pico-8 play session: no input (idle)

[t = 2 s] idle ~2s (no d-pad/buttons)
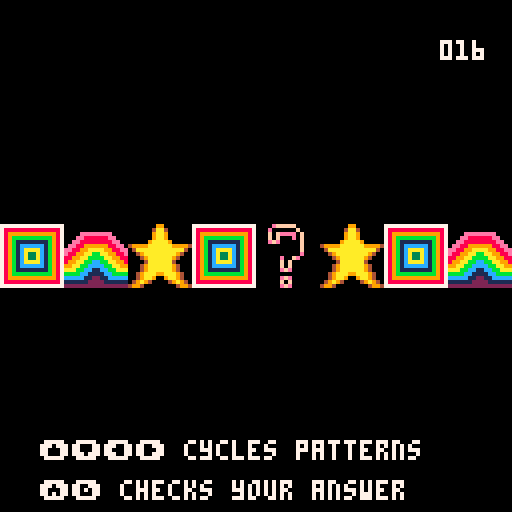
[t = 4 s] idle ~4s (no d-pad/buttons)
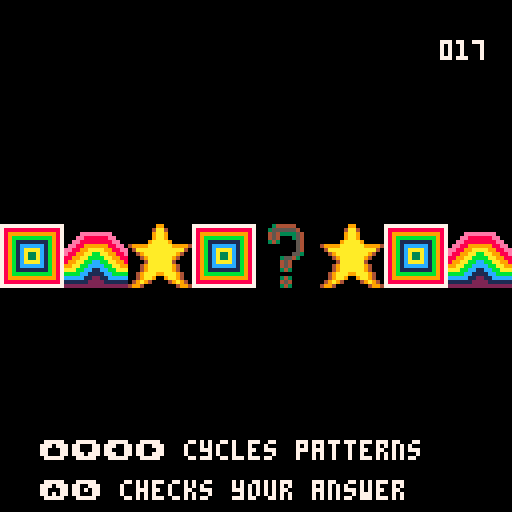
[t = 6 s] idle ~6s (no d-pad/buttons)
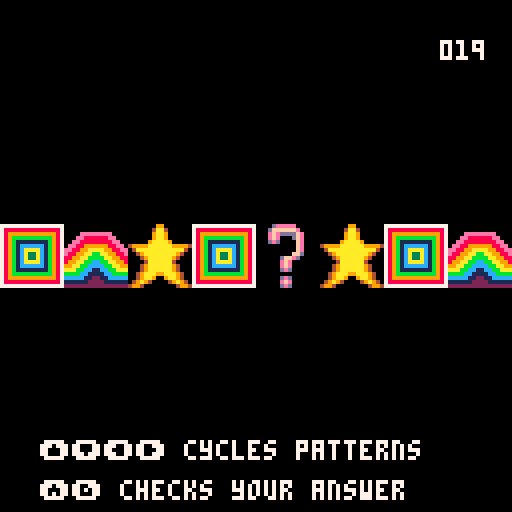
[t = 8 s] idle ~8s (no d-pad/buttons)
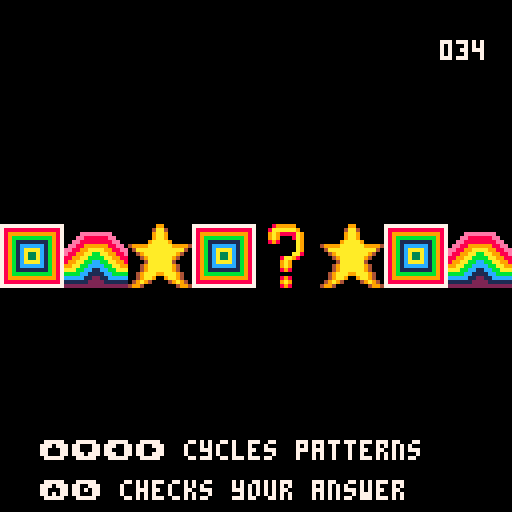

pico-8 cartridge
version 16
__lua__
-- pattern power
-- by bart snapp

-- complete patterns

cartdata("pattern_power_1")

function _init()
   state="one_d_pattern"
   spr1=flr(rnd(3))*2
   spr2=flr(rnd(3))*2
   spr3=flr(rnd(3))*2
   missing=flr(rnd(8)) -- missing location
   mspr=32 -- missing sprite
   start_time=time()
   t=0
end


-- a and b btn
abin={{0,1,1,1,1,1,0},
 	{1,1,1,0,1,1,1},
 	{1,1,0,0,0,1,1},
 	{1,1,0,1,0,1,1},
 	{0,1,1,1,1,1,0}}

bbin={{0,1,1,1,1,1,0},
 	{1,1,0,0,1,1,1},
 	{1,1,0,1,0,1,1},
 	{1,1,0,0,0,1,1},
 	{0,1,1,1,1,1,0}}
 	
function abtn(x,y,c)
   for i=1,5 do
      for j=1,7 do
	 if abin[i][j] == 0 then else
	    pset(j+x-1,i+y-1,c*abin[i][j])
	 end
      end
   end	
end

function bbtn(x,y,c)
   for i=1,5 do
      for j=1,7 do
	 if bbin[i][j] == 0 then else
	    pset(j+x-1,i+y-1,c*bbin[i][j])
	 end
      end	
   end
end


-- timer


function print_timer(x,y,t) -- does the actual printing
   if flr(t)<10 then
      print("00",x,y,7)
      print(t,x+8,y,7)
   elseif t<100 then
      print("0",x,y,7)
      print(t,x+4,y,7)
   else
      print(t,x,y,7)
   end
end


function gametime(x,y) -- has an if gate to decide what is shown
   displayedtime=flr(10*time()-start_time)
   if state=="success" then
      print_timer(x,y,pause)
   else
      print_timer(x,y,displayedtime)
   end
end




-->8
-- main update and draw

function _update()
   if state=="one_d_pattern"
   then update_one_d_pattern()
   elseif state=="two_d_pattern"
   then update_two_d_pattern()
   elseif state=="success"
   then update_success()
   elseif state=="fail"
   then update_fail()
   end
end

function _draw()
   if state=="one_d_pattern"
   then draw_one_d_pattern()
   elseif state=="two_d_pattern"
   then draw_two_d_pattern()
   elseif state=="success"
   then draw_success()
   elseif state=="fail"
   then draw_fail()
   end
end
-->8
-- update


function prep_next_one_d_pattern()
   if displayedtime > pause-1 then
      state="one_d_pattern"
      spr1=flr(rnd(3))*2
      spr2=flr(rnd(3))*2
      spr3=flr(rnd(3))*2
      missing=flr(rnd(8)) -- missing location
      mspr=32 -- missing sprite
   end
end



function validate_one(m,s) -- m=missing, and s=mspr, s is chosen sprite
   if s == 32 then -- has anything been selected? 32 is address of ?
   elseif (((m*16)%48==0 and spr1==s) or
	 ((m*16)%48==16 and spr2==s) or
	 ((m*16)%48==32 and spr3==s))
   then state="success" sfx(1)
      pause = displayedtime 
      start_time=start_time+10
   else state="fail" sfx(2)
      pause = 0
   end
end

function update_one_d_pattern()
	if btnp(0) or
		btnp(1) or
		btnp(2) or
		btnp(3)
	then -- cycles through sprites
		sfx(0)
		mspr=(mspr+2)%6 -- cycle through number of sprites
	end
	if btnp(4) or btnp(5) then 
	   validate_one(missing,mspr)
	end
end


function update_success()
   prep_next_one_d_pattern()
end

function update_fail()
   prep_next_one_d_pattern()
end
-->8
-- draw


function one_d_pattern(s1,s2,s3,m,s)
   local t=displayedtime%50
   for i=0,2 do
      spr(s1,0+48*i,56,2,2)
      spr(s2,16+48*i,56,2,2)
      spr(s3,32+48*i,56,2,2)
   end
   rectfill(128,56,144,71,0) -- removes hidden sprite
   rectfill(16*m,
	    56,
	    16*m+15,
	    71,0)
   if s == 32 then -- initial question mark
      pal(7,ceil(10*t/2)%16)
      pal(6,(ceil(10*t/2)-1)%16)
      pal(5,(ceil(10*t/2)-2)%16)
      spr(s,16*m,56,2,2)
      pal(7,7)
   else spr(s,16*m,56,2,2)
   end
end


function two_d_pattern()
   -- how this is draw depends on the symmetries.
   -- and you are just doing the symmetries on the colors.
end


function draw_one_d_pattern()
   cls()
   gametime(110,10)
   camera(0,0)
   one_d_pattern(spr1,spr2,spr3,missing,mspr)
   print("⬆️⬇️⬅️➡️ cycles patterns", 10,110,7)
   abtn(10,120,7)
   bbtn(18,120,7)
   print("checks your answer", 30,120,7)
end


function draw_success()
   cls()
   gametime(110,10)
   print("nice work!",10,63,7)
end

function draw_fail()
   camera(3-rnd(3),0)
   cls()
   gametime(110,10)
   one_d_pattern(spr1,spr2,spr3,missing,mspr)
end
__gfx__
77777777777777770000000990000000000000000000000000000000000000000000000000000000000000000000000000000000000000000000000000000000
78888888888888870000004aa4000000000000000000000000000000000000000000000000000000000000000000000000000000000000000000000000000000
78999999999999870000009aa90000000000eeeeeeee000000000000000000000000000000000000000000000000000000000000000000000000000000000000
789bbbbbbbbbb9870000009aa9000000000ee888888ee00000000000000000000000000000000000000000000000000000000000000000000000000000000000
789b11111111b987000009aaaa90000000ee88888888ee0000000000000000000000000000000000000000000000000000000000000000000000000000000000
789b1cccccc1b98749999aaaaaa999940ee8899999988ee000000000000000000000000000000000000000000000000000000000000000000000000000000000
789b1caaaac1b98704aaaaaaaaaaaa40ee8899aaaa9988ee00000000000000000000000000000000000000000000000000000000000000000000000000000000
789b1ca33ac1b9870049aaaaaaaa9400e8899aabbaa9988e00000000000000000000000000000000000000000000000000000000000000000000000000000000
789b1ca33ac1b98700049aaaaaa940008899aabbbbaa998800000000000000000000000000000000000000000000000000000000000000000000000000000000
789b1caaaac1b98700004aaaaaa40000899aabbccbbaa99800000000000000000000000000000000000000000000000000000000000000000000000000000000
789b1cccccc1b98700049aaaaaa9400099aabbccccbbaa9900000000000000000000000000000000000000000000000000000000000000000000000000000000
789b11111111b98700049aaaaaa94000aaabbcc11ccbbaaa00000000000000000000000000000000000000000000000000000000000000000000000000000000
789bbbbbbbbbb9870049aaa99aaa9400bbbbcc1111ccbbbb00000000000000000000000000000000000000000000000000000000000000000000000000000000
78999999999999870049aa9009aa9400ccccc112211ccccc00000000000000000000000000000000000000000000000000000000000000000000000000000000
7888888888888887049a94000049a940111111222211111100000000000000000000000000000000000000000000000000000000000000000000000000000000
77777777777777774994000000004994222222222222222200000000000000000000000000000000000000000000000000000000000000000000000000000000
00005666660000000000000000000000000000000000000000000000000000000000000000000000000000000000000000000000000000000000000000000000
00057777776000000000000000000000000000000000000000000000000000000000000000000000000000000000000000000000000000000000000000000000
00067655557600000000000000000000000000000000000000000000000000000000000000000000000000000000000000000000000000000000000000000000
00067600057600000000000000000000000000000000000000000000000000000000000000000000000000000000000000000000000000000000000000000000
00056500007600000000000000000000000000000000000000000000000000000000000000000000000000000000000000000000000000000000000000000000
00000000007600000000000000000000000000000000000000000000000000000000000000000000000000000000000000000000000000000000000000000000
00000000007600000000000000000000000000000000000000000000000000000000000000000000000000000000000000000000000000000000000000000000
00000000077500000000000000000000000000000000000000000000000000000000000000000000000000000000000000000000000000000000000000000000
00000057765000000000000000000000000000000000000000000000000000000000000000000000000000000000000000000000000000000000000000000000
00000067600000000000000000000000000000000000000000000000000000000000000000000000000000000000000000000000000000000000000000000000
00000067600000000000000000000000000000000000000000000000000000000000000000000000000000000000000000000000000000000000000000000000
00000056500000000000000000000000000000000000000000000000000000000000000000000000000000000000000000000000000000000000000000000000
00000000000000000000000000000000000000000000000000000000000000000000000000000000000000000000000000000000000000000000000000000000
00000056500000000000000000000000000000000000000000000000000000000000000000000000000000000000000000000000000000000000000000000000
00000067600000000000000000000000000000000000000000000000000000000000000000000000000000000000000000000000000000000000000000000000
00000056500000000000000000000000000000000000000000000000000000000000000000000000000000000000000000000000000000000000000000000000
